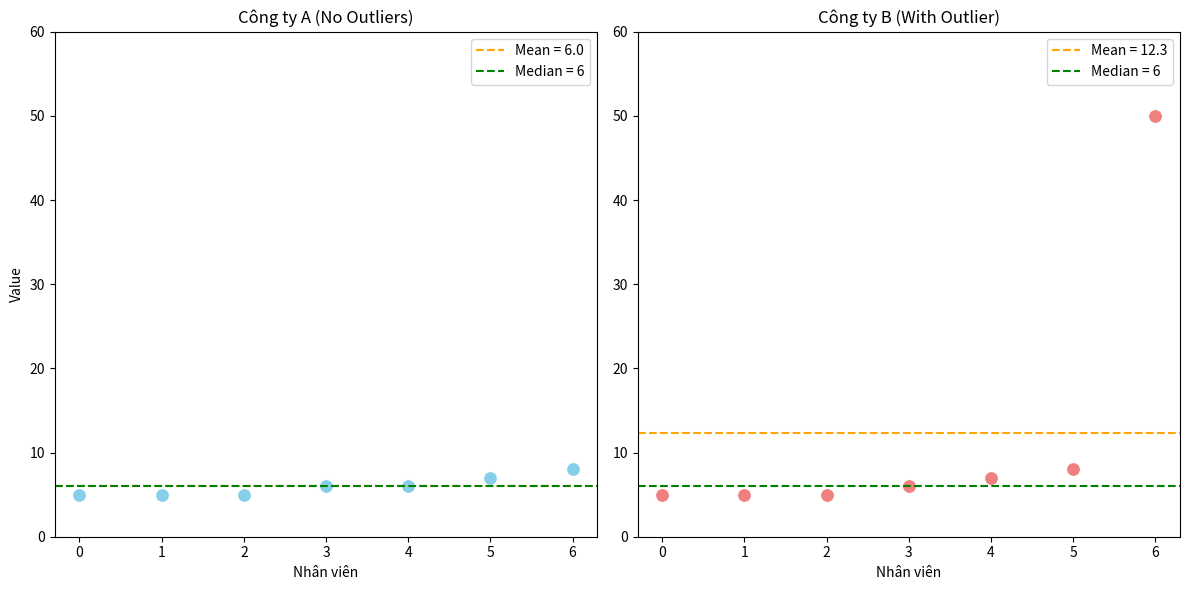

Here is the Python script that generated this plot:
import matplotlib.pyplot as plt
import seaborn as sns

# Data samples
data_1 = [5, 7, 8, 6, 5, 5, 6]
data_2 = [5, 7, 8, 6, 5, 5, 50]

# Mean and median calculations
mean_1 = sum(data_1) / len(data_1)
median_1 = sorted(data_1)[len(data_1) // 2]

mean_2 = sum(data_2) / len(data_2)
median_2 = sorted(data_2)[len(data_2) // 2]

# Create a figure with two subplots
fig, axs = plt.subplots(1, 2, figsize=(12, 6))

# Scatter plot for Data 1 using seaborn
sns.scatterplot(x=range(len(data_1)), y=sorted(data_1), color='skyblue', s=100, ax=axs[0])
axs[0].axhline(mean_1, color='orange', linestyle='--', label=f'Mean = {mean_1}')
axs[0].axhline(median_1, color='green', linestyle='--', label=f'Median = {median_1}')
axs[0].set_title("Công ty A (No Outliers)")
axs[0].set_xlabel("Nhân viên")
axs[0].set_ylabel("Value")
axs[0].legend()

# Scatter plot for Data 2 using seaborn
sns.scatterplot(x=range(len(data_2)), y=sorted(data_2), color='lightcoral', s=100, ax=axs[1])
axs[1].axhline(mean_2, color='orange', linestyle='--', label=f'Mean = {mean_2:.1f}')
axs[1].axhline(median_2, color='green', linestyle='--', label=f'Median = {median_2}')
axs[1].set_title("Công ty B (With Outlier)")
axs[1].set_xlabel("Nhân viên")
axs[1].legend()

# Đặt miền giới hạn trục y của cả hai biểu đồ để chúng có cùng tỉ lệ
min_value = min(0, min(data_2))
max_value = max(max(data_1), 60)
axs[0].set_ylim(min_value, max_value)
axs[1].set_ylim(min_value, max_value)

plt.tight_layout()
plt.show()
